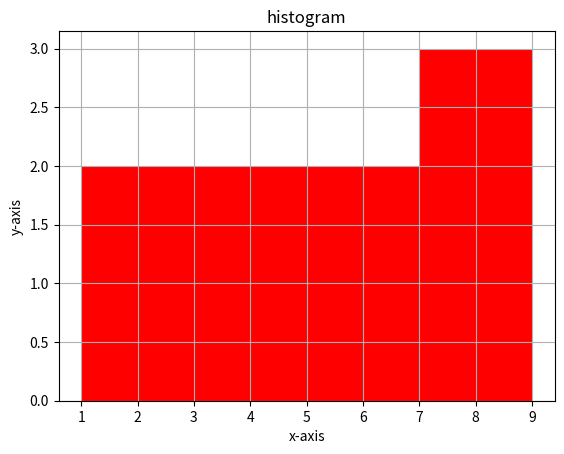

Python code for this plot:
import matplotlib.pyplot as plt

data = [1,2,3,4,5,6,7,8,9]
plt.hist(data,color = "r",bins = 4)
plt.xlabel("x-axis")
plt.ylabel("y-axis")
plt.title("histogram")
plt.grid(True)
plt.savefig('plt.png')
plt.show()